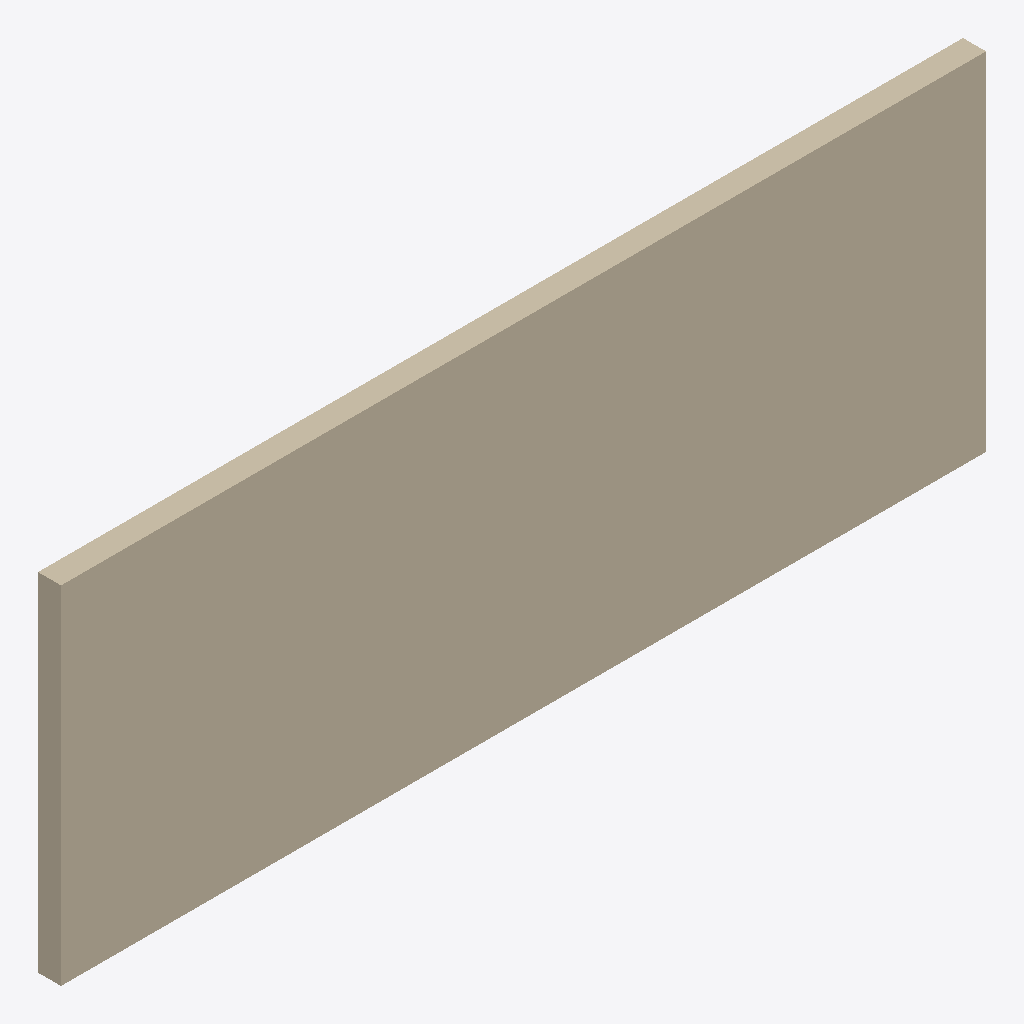
Isometric view of an IFC building model (IFC-SPF (STEP), schema IFC4, length unit millimetre), seen from the south-west, elements coloured by IFC class: 1 wall (beige).
Extent 8.0 m × 0.2 m × 3.0 m (x, y, z). Storeys (2): Level 1 at 0.00 m; Level 2 at 3.00 m. Elements (1): 1 IfcWall.

HEADER;
FILE_DESCRIPTION(('ViewDefinition [DesignTransferView]'),'2;1');
FILE_NAME('Project.ifc','2026-11-09T13:36:49',(''),(''),'BIMCraft 0.11.0','BIMCraft 0.11.0','');
FILE_SCHEMA(('IFC4'));
ENDSEC;
DATA;
#15=IFCPROJECT('3MbfAS_jmw2Sj2P4IFSOl9',$,'Project',$,$,$,$,(#4),#14);
#19=IFCSITE('28Iw5RCgJxwmMq66AESVdd',$,'Site',$,$,#18,$,$,.ELEMENT.,$,$,$,$,$);
#23=IFCBUILDING('1esXYJSSP_Wz5BUy0xW9hu',$,'Project',$,$,#22,$,$,.ELEMENT.,$,$,$);
#29=IFCBUILDINGSTOREY('1YOz_a5tjDJxK8pmqo23vf',$,'Level 1',$,$,#28,$,$,.ELEMENT.,0.0);
#33=IFCBUILDINGSTOREY('3Yv$ZPOF1EyPAdfRT9__zs',$,'Level 2',$,$,#32,$,$,.ELEMENT.,3000.0);
#52=IFCWALL('0bY12sUZ1AN8$CO$GWIsQt',$,'Generic - 200mm',$,'Generic - 200mm',#38,#51,'100002',.STANDARD.);
ENDSEC;
